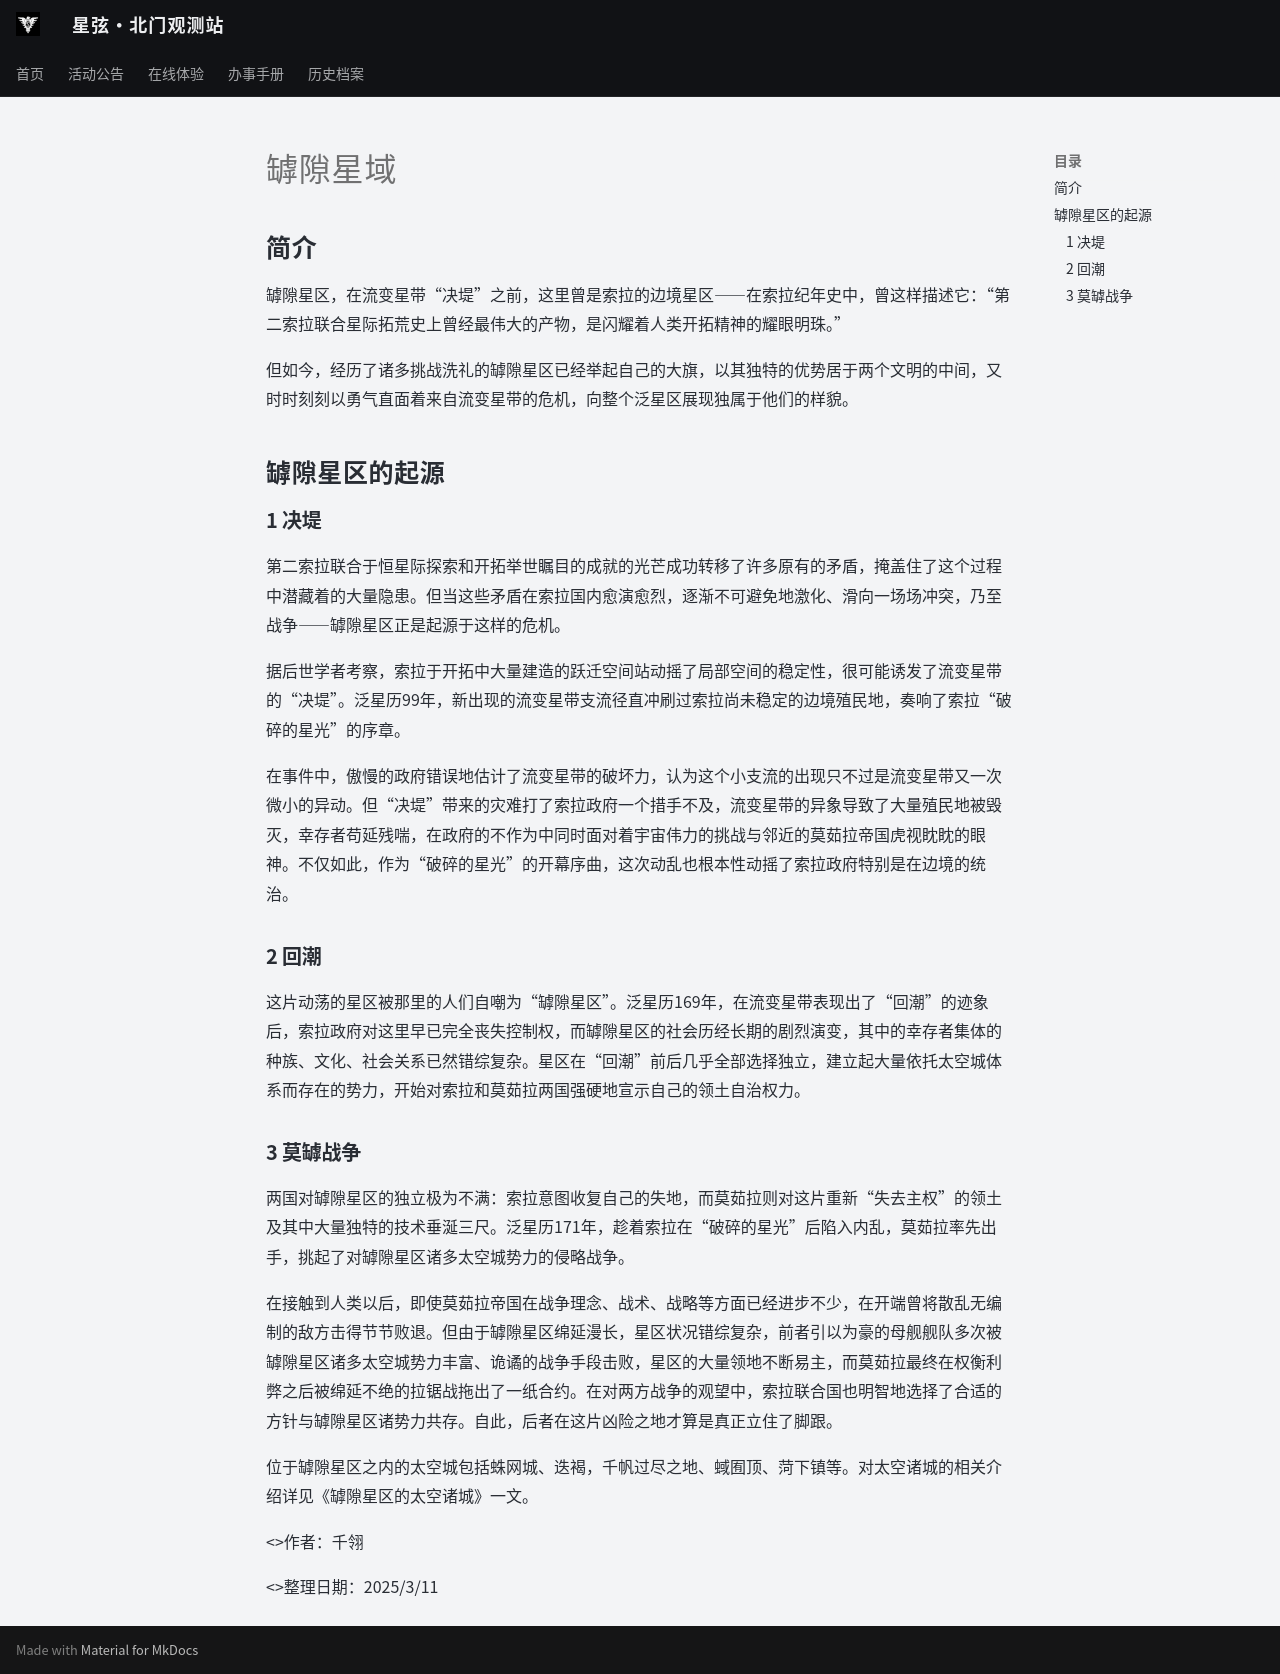

repository: ZJU-Starlight/zju-starlight.github.io · page: archive/universe/settings/crack-space/index.html · generator: mkdocs

# 罅隙星域
## **简介**

 罅隙星区，在流变星带“决堤”之前，这里曾是索拉的边境星区——在索拉纪年史中，曾这样描述它：“第二索拉联合星际拓荒史上曾经最伟大的产物，是闪耀着人类开拓精神的耀眼明珠。”

但如今，经历了诸多挑战洗礼的罅隙星区已经举起自己的大旗，以其独特的优势居于两个文明的中间，又时时刻刻以勇气直面着来自流变星带的危机，向整个泛星区展现独属于他们的样貌。

## **罅隙星区的起源**

### **1 决堤**

第二索拉联合于恒星际探索和开拓举世瞩目的成就的光芒成功转移了许多原有的矛盾，掩盖住了这个过程中潜藏着的大量隐患。但当这些矛盾在索拉国内愈演愈烈，逐渐不可避免地激化、滑向一场场冲突，乃至战争——罅隙星区正是起源于这样的危机。

据后世学者考察，索拉于开拓中大量建造的跃迁空间站动摇了局部空间的稳定性，很可能诱发了流变星带的“决堤”。泛星历99年，新出现的流变星带支流径直冲刷过索拉尚未稳定的边境殖民地，奏响了索拉“破碎的星光”的序章。

在事件中，傲慢的政府错误地估计了流变星带的破坏力，认为这个小支流的出现只不过是流变星带又一次微小的异动。但“决堤”带来的灾难打了索拉政府一个措手不及，流变星带的异象导致了大量殖民地被毁灭，幸存者苟延残喘，在政府的不作为中同时面对着宇宙伟力的挑战与邻近的莫茹拉帝国虎视眈眈的眼神。不仅如此，作为“破碎的星光”的开幕序曲，这次动乱也根本性动摇了索拉政府特别是在边境的统治。

### **2 回潮**

这片动荡的星区被那里的人们自嘲为“罅隙星区”。泛星历169年，在流变星带表现出了“回潮”的迹象后，索拉政府对这里早已完全丧失控制权，而罅隙星区的社会历经长期的剧烈演变，其中的幸存者集体的种族、文化、社会关系已然错综复杂。星区在“回潮”前后几乎全部选择独立，建立起大量依托太空城体系而存在的势力，开始对索拉和莫茹拉两国强硬地宣示自己的领土自治权力。

### **3 莫罅战争**

两国对罅隙星区的独立极为不满：索拉意图收复自己的失地，而莫茹拉则对这片重新“失去主权”的领土及其中大量独特的技术垂涎三尺。泛星历171年，趁着索拉在“破碎的星光”后陷入内乱，莫茹拉率先出手，挑起了对罅隙星区诸多太空城势力的侵略战争。

在接触到人类以后，即使莫茹拉帝国在战争理念、战术、战略等方面已经进步不少，在开端曾将散乱无编制的敌方击得节节败退。但由于罅隙星区绵延漫长，星区状况错综复杂，前者引以为豪的母舰舰队多次被罅隙星区诸多太空城势力丰富、诡谲的战争手段击败，星区的大量领地不断易主，而莫茹拉最终在权衡利弊之后被绵延不绝的拉锯战拖出了一纸合约。在对两方战争的观望中，索拉联合国也明智地选择了合适的方针与罅隙星区诸势力共存。自此，后者在这片凶险之地才算是真正立住了脚跟。

位于罅隙星区之内的太空城包括蛛网城、迭褐，千帆过尽之地、蜮囿顶、菏下镇等。对太空诸城的相关介绍详见《罅隙星区的太空诸城》一文。

<>作者：千翎</p>
<>整理日期：2025/3/11</p>
